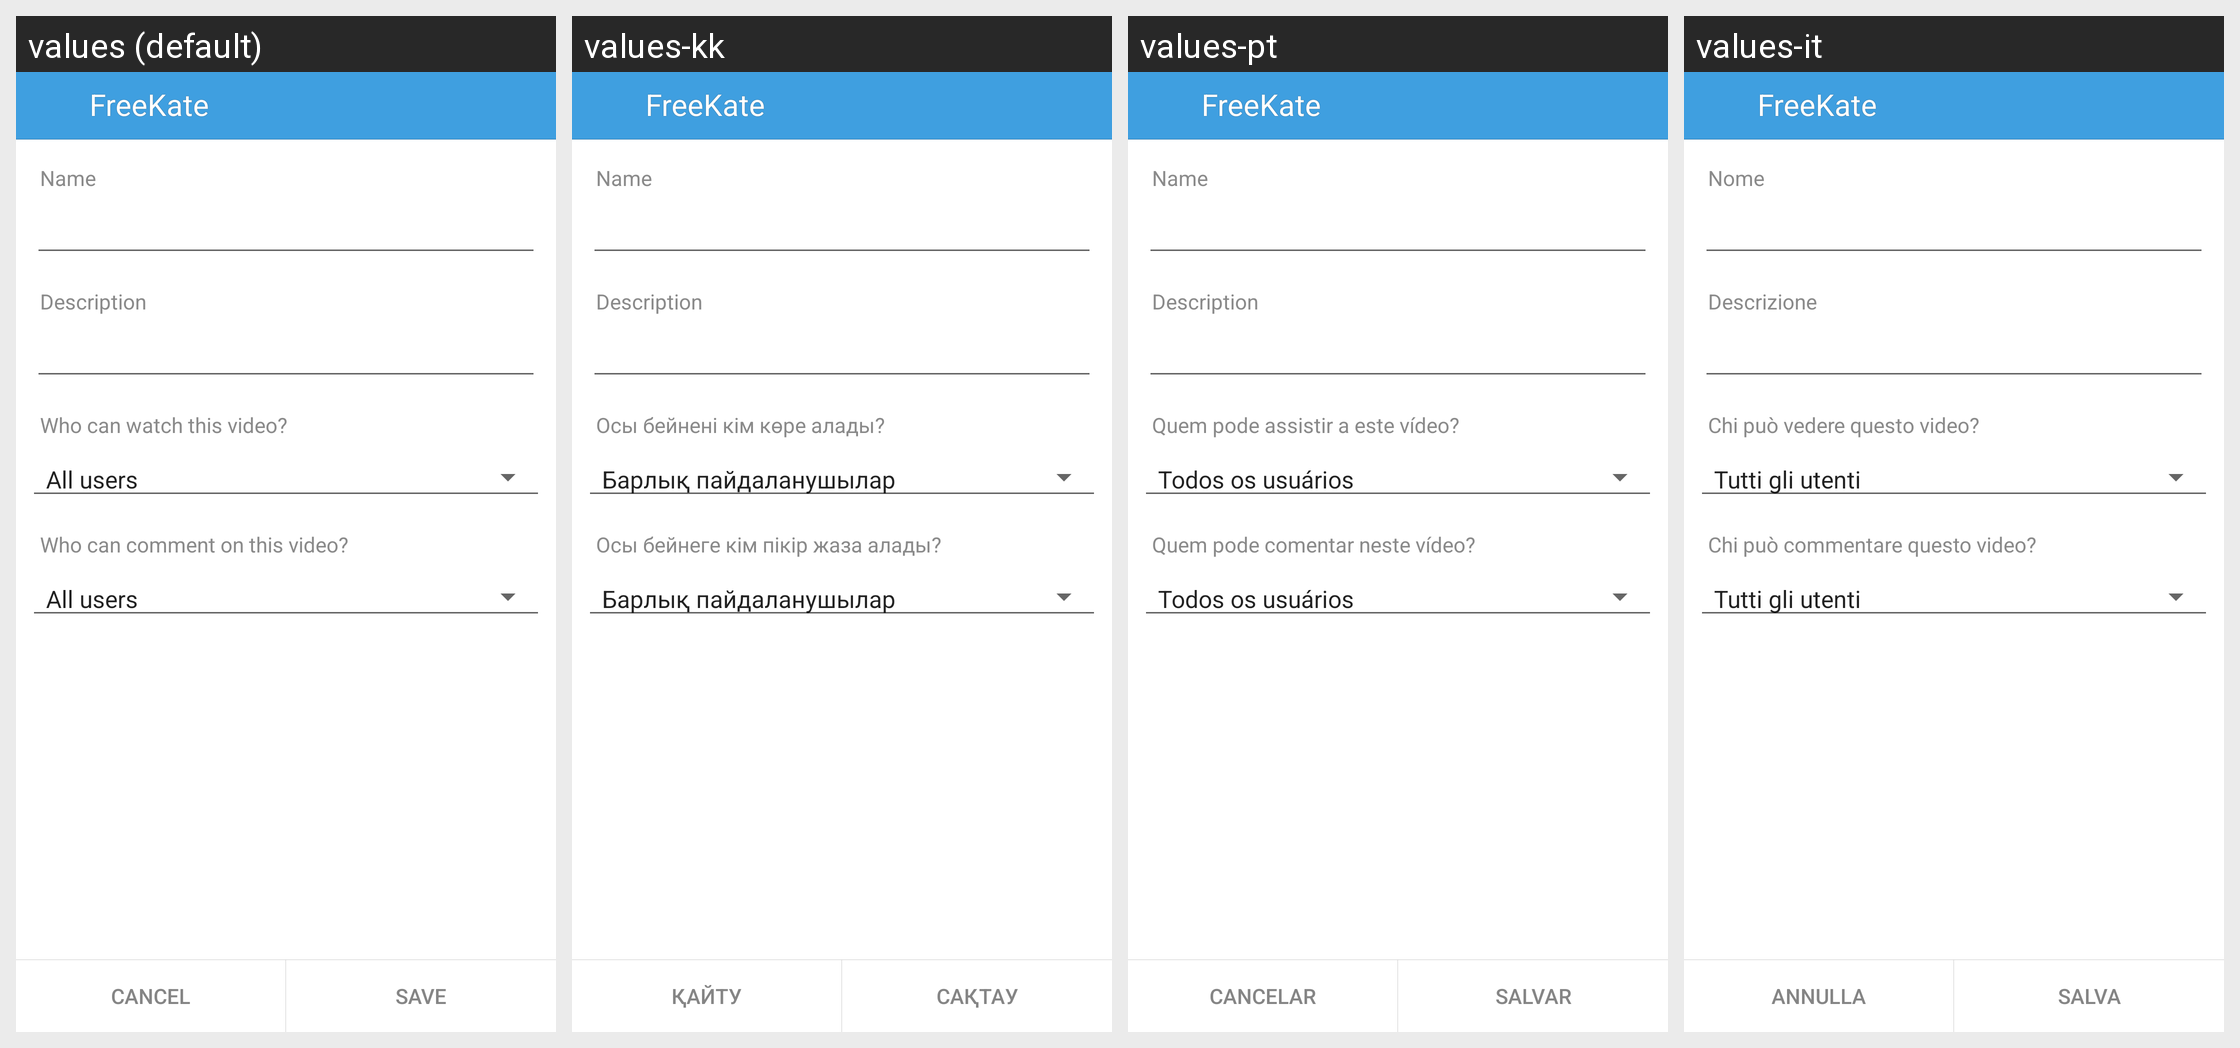

Here is an Android app screen in its default locale and in the app's own translations. Write out the translated-string differences for the strings that appear on this screen.
Android screen res/layout/video_upload.xml rendered under 4 locales, left to right: values (default), values-kk, values-pt, values-it. Device: Nexus 5 (rendered at 1080×1920; each locale shown at half size, 540×960, under a caption strip naming it); theme KateLight.
Other locales in the repository, not shown: values-ba, values-be, values-kz, values-ru, values-tr, values-tt, values-uk.
Strings drawn on this screen, with the default value and each locale's value (text and hints the layout hard-codes, and strings that could not be matched under every locale, appear in the picture but are not listed):

label_video_name
  values: Name
  values-kk: Name  [not translated; the default value is used]
  values-pt: Name  [not translated; the default value is used]
  values-it: Nome

label_video_description
  values: Description
  values-kk: Description  [not translated; the default value is used]
  values-pt: Description  [not translated; the default value is used]
  values-it: Descrizione

label_who_look_video
  values: Who can watch this video?
  values-kk: Осы бейнені кім көре алады?
  values-pt: Quem pode assistir a este vídeo?
  values-it: Chi può vedere questo video?

label_who_make_comments_video
  values: Who can comment on this video?
  values-kk: Осы бейнеге кім пікір жаза алады?
  values-pt: Quem pode comentar neste vídeo?
  values-it: Chi può commentare questo video?

app_name
  values: FreeKate
  values-kk: FreeKate  [not translated; the default value is used]
  values-pt: FreeKate  [not translated; the default value is used]
  values-it: FreeKate  [not translated; the default value is used]

label_cancel
  values: Cancel
  values-kk: Қайту
  values-pt: Cancelar
  values-it: Annulla

label_save
  values: Save
  values-kk: Сақтау
  values-pt: Salvar
  values-it: Salva
